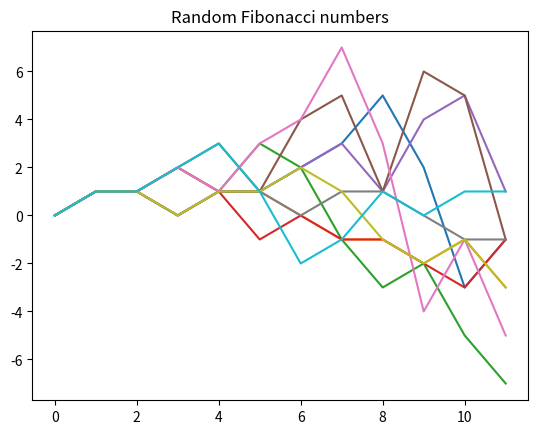

Write the Python code that produced this figure.
from random import random
import matplotlib.pyplot as plt


def random_fibonacci(a, b):
    """Returns a 'random Fibonacci' number.

    Essentially, there is an equal random chance that the number 
    returned will be either F_(n) + F_(n-1) or F_(n) - F_(n-1).
    """
    return (a + b) if random() >= 0.5 else (a - b)


def main():
    numbers_to_add = 10
    number_of_trials = 10
    trials = []
    numbers = [0, 1]  # Start with first two Fibonacci numbers.

    for i in range(number_of_trials):
        for j in range(1, numbers_to_add + 1):
            next_number = random_fibonacci(numbers[j], numbers[j-1])
            numbers.append(next_number)
            print(f"{next_number:,}")
        trials.append(numbers)
        numbers = [0, 1]

    # All trials are plotted.
    plt.title("Random Fibonacci numbers")
    for i in range(number_of_trials):
        plt.plot(list(range(numbers_to_add + 2)), trials[i])
    plt.show()


if __name__ == "__main__":
    main()
